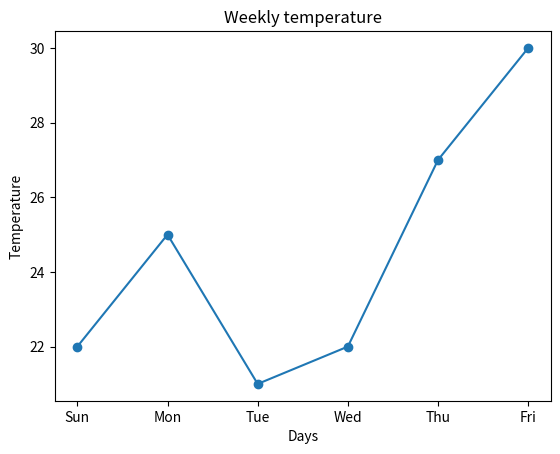

Recreate this plot in Python.
import numpy as np
import matplotlib.pyplot as plt

days = ['Sun', 'Mon', 'Tue', 'Wed','Thu', 'Fri']
temperature = [22, 25, 21, 22, 27, 30]

plt.plot(days, temperature, marker = 'o')

plt.title('Weekly temperature')
plt.xlabel("Days")
plt.ylabel("Temperature")
plt.show()
